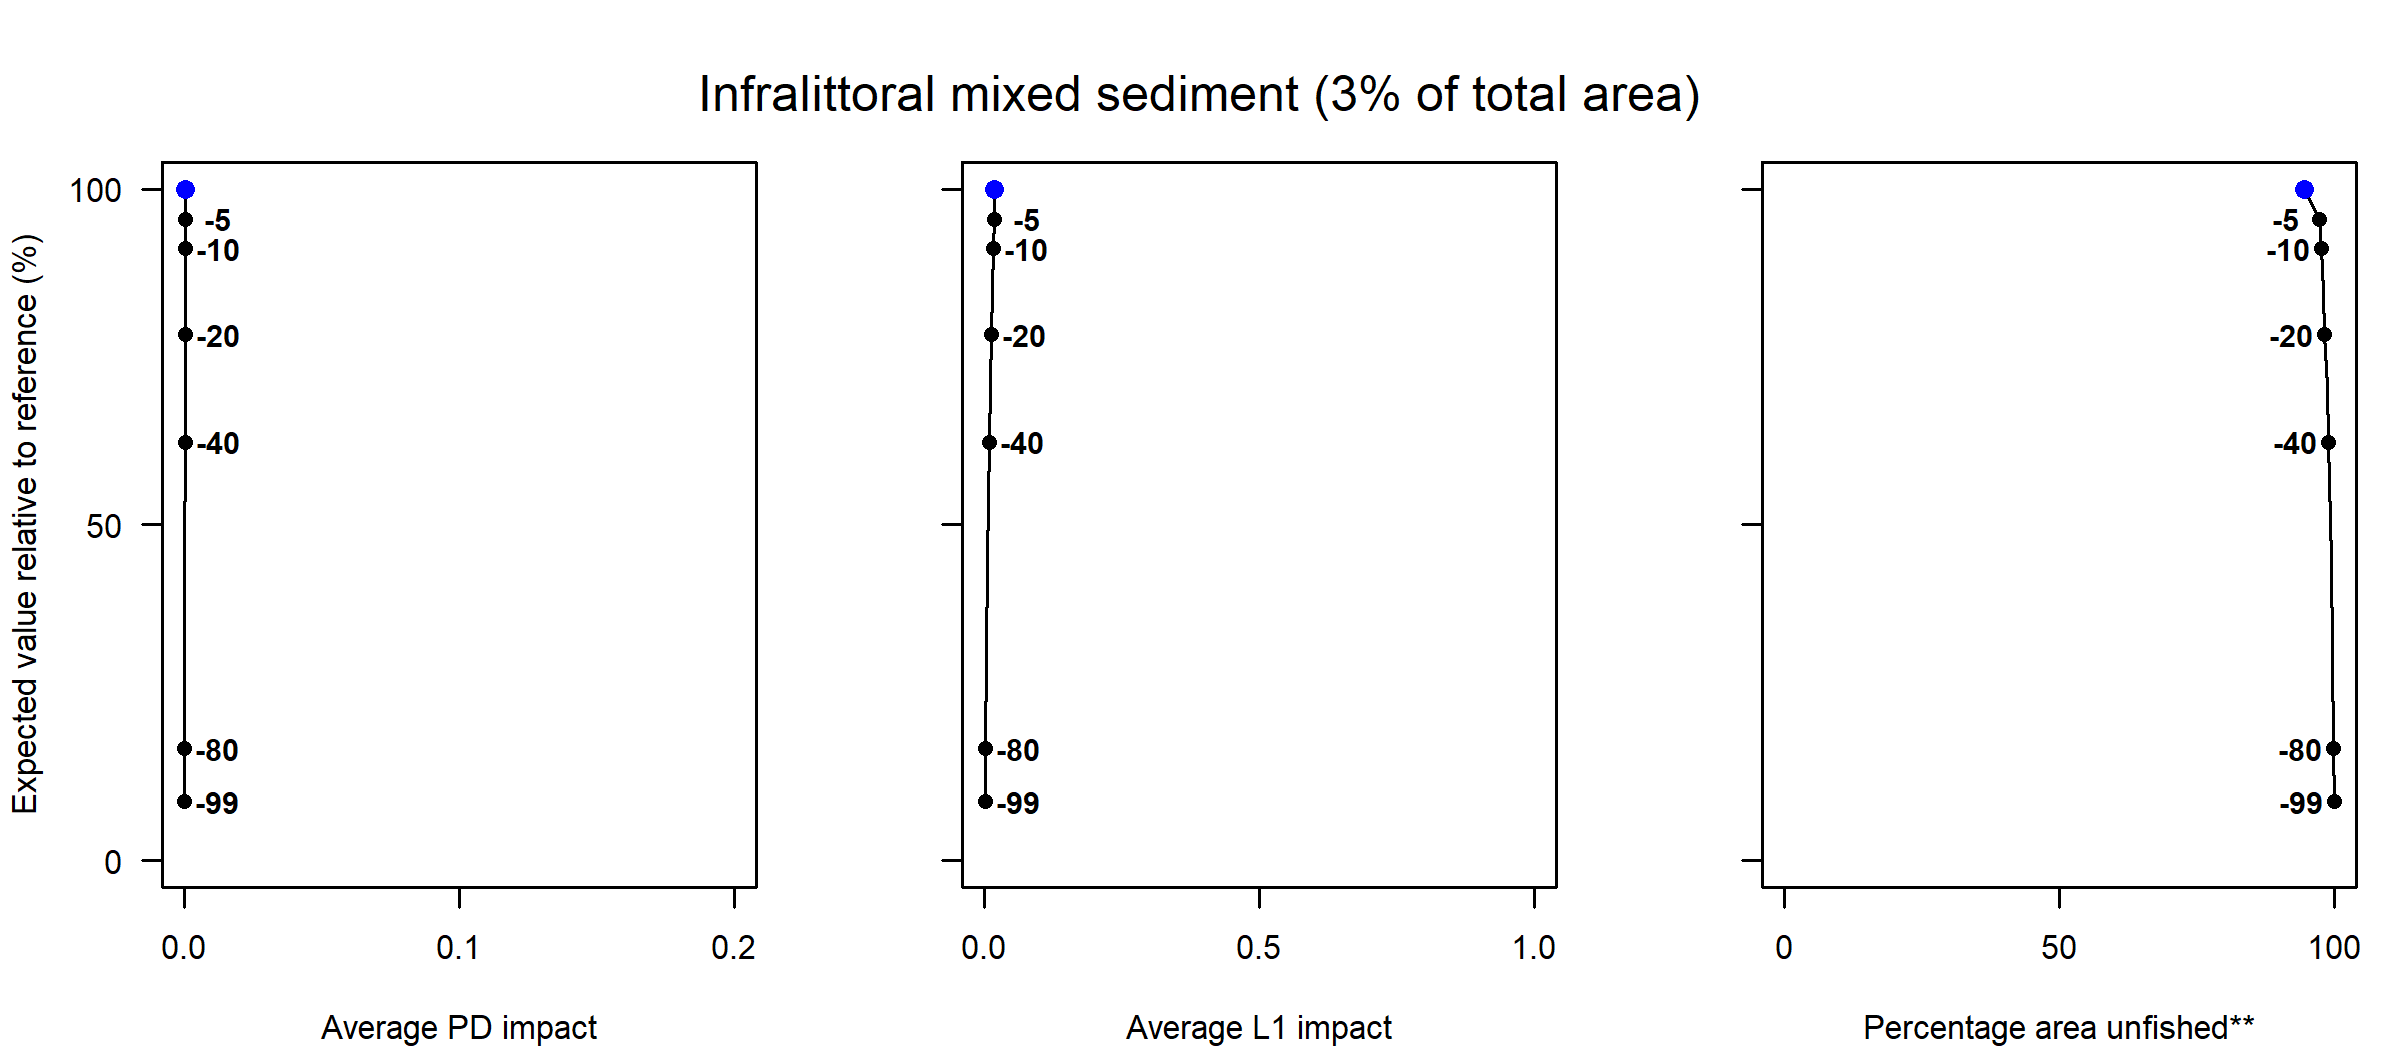

The table this chart was drawn from, first rows:
Effort reduction (%), PD impact, L1 impact, Unfished area (%), Decline in value (%), Decline in weight (%)
0, 0, 0.02, 94.55, 100, 100
5, 0, 0.02, 97.27, 95.54, 95.36
10, 0, 0.02, 97.62, 91.17, 91.21
15, 0, 0.02, 97.96, 84.7, 85.65
20, 0, 0.01, 98.24, 78.32, 79.25
30, 0, 0.01, 98.69, 70.79, 70.92
40, 0, 0.01, 98.93, 62.34, 62.39
60, 0, 0.01, 99.54, 44.66, 45.32
80, 0, 0, 99.88, 16.7, 17.08
99, 0, 0, 100, 8.78, 9.04
